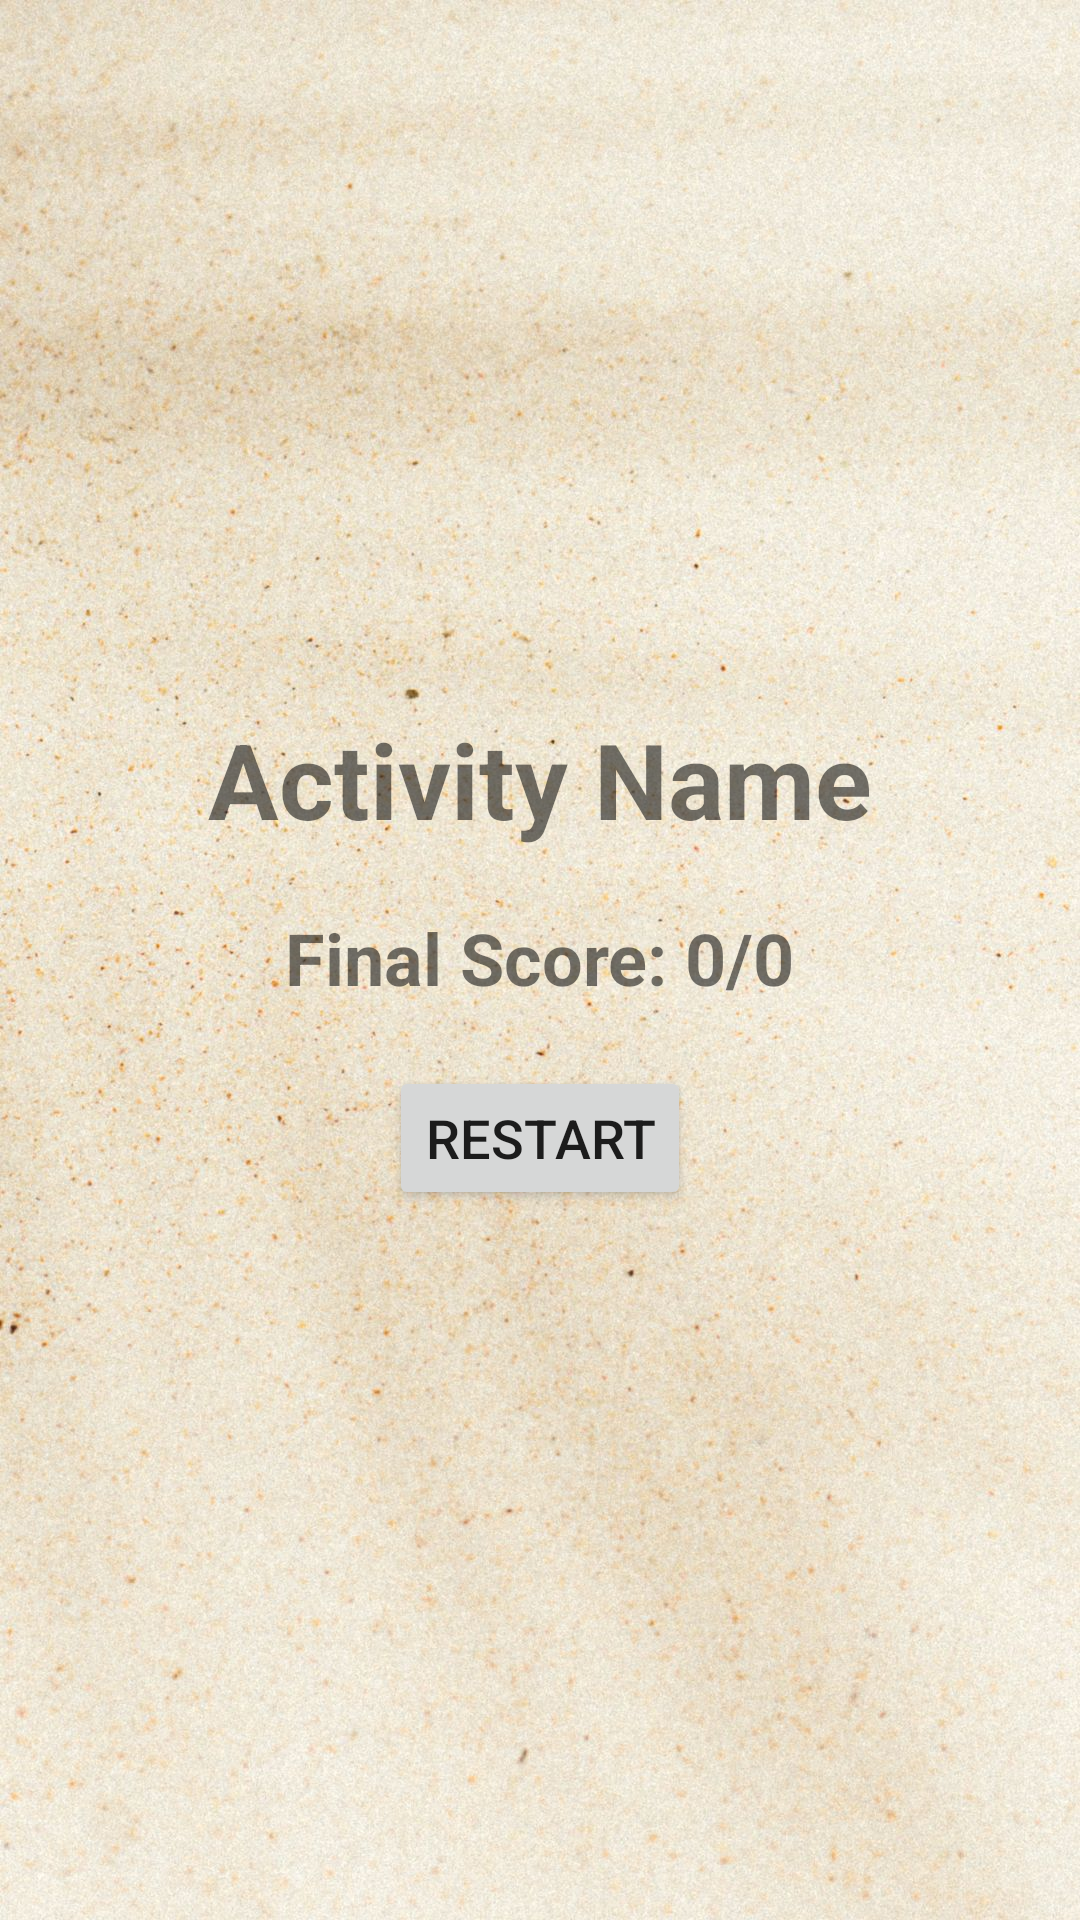

Here is an Android app screen rendered from its layout file. Give the layout XML and the strings, colors and styles it references.
<!-- AndroidManifest.xml: application theme Theme.Integrated -->
<!-- res/layout/activity_final_score.xml -->
<?xml version="1.0" encoding="utf-8"?>
<LinearLayout xmlns:android="http://schemas.android.com/apk/res/android"
    android:layout_width="match_parent"
    android:layout_height="match_parent"
    android:orientation="vertical"
    android:gravity="center"
    android:padding="16dp"
    android:background="@drawable/cream_bg">

    <TextView
        android:id="@+id/finalScoreActivityNameTextView"
        android:layout_width="wrap_content"
        android:layout_height="wrap_content"
        android:text="Activity Name"
        android:textSize="35sp"
        android:textStyle="bold"
        android:layout_marginBottom="20dp"/>

    <TextView
        android:id="@+id/finalScoreTextView"
        android:layout_width="wrap_content"
        android:layout_height="wrap_content"
        android:text="Final Score: 0/0"
        android:textSize="24sp"
        android:textStyle="bold"
        android:layout_marginBottom="20dp"/>

    <Button
        android:id="@+id/restartButton"
        android:layout_width="wrap_content"
        android:layout_height="wrap_content"
        android:text="Restart"
        android:textSize="18sp"/>

</LinearLayout>
<!-- resources referenced by this layout -->
<resources>
  <!-- drawable cream_bg: jpg bitmap (drawable, 334665 bytes) -->
  <style name="Theme.Integrated" parent="Theme.AppCompat.DayNight.NoActionBar">
          
          
          
          
          
          
          
          
          
          
          
      </style>
</resources>
